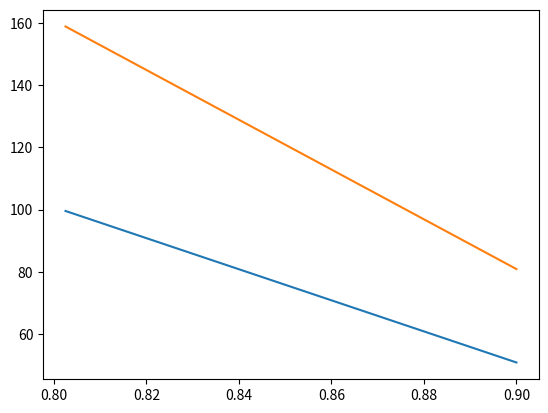

Write the Python code that produced this figure.
#ex4

import numpy as np
import matplotlib.pyplot as plt
import math
n1 = 500
n2 = 800
s0 = 0.9
dS = -0.0025
Sk = 0.8

t = np.arange(s0, Sk, dS)
a1 = n1 + (1 - n1) * t
a2 = n2 + (1 - n2) * t

plt.plot(t, a1)
plt.plot(t, a2)
plt.show()